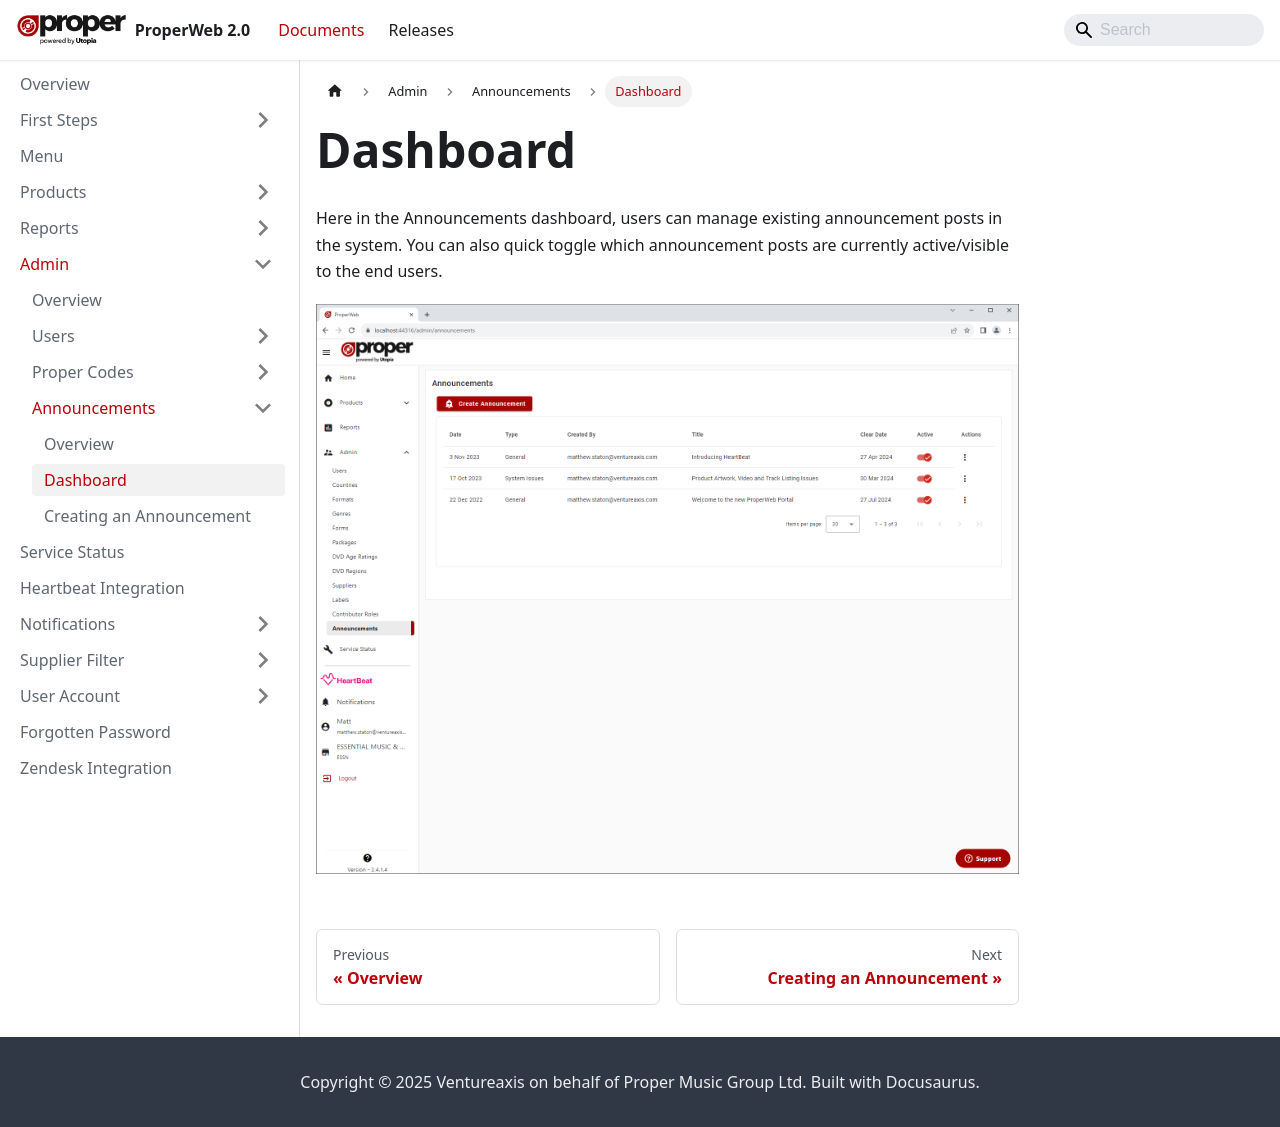

repository: Ventureaxis/ProperMusic.Documents.ProperWeb · page: documents/admin/announcements/dashboard/index.html · generator: docusaurus

---
sidebar_position: 1
---

# Dashboard
Here in the Announcements dashboard, users can manage existing announcement posts in the system. You can also quick toggle which announcement posts are currently active/visible to the end users.

![Announcements Dashboard](../../../static/img/pages/admin/announcements/pw_announcements_dashboard.png)
